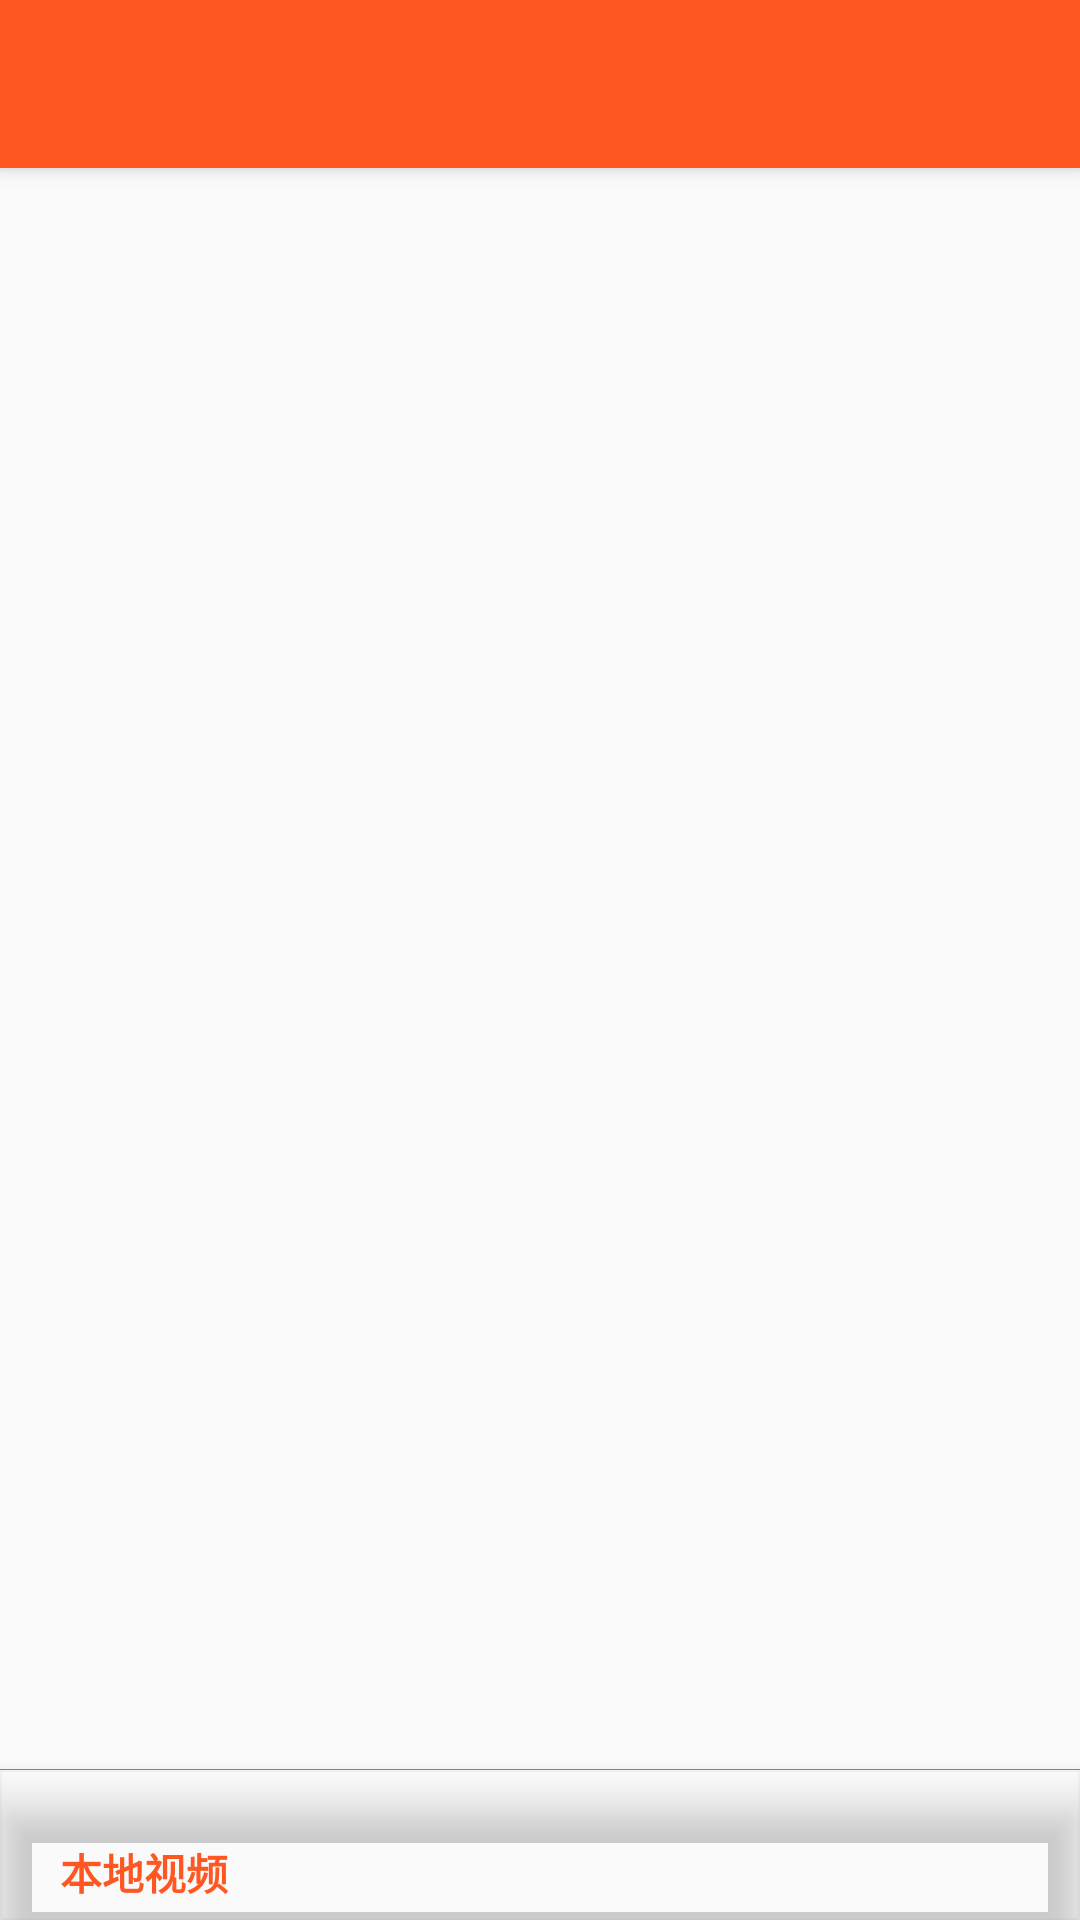

Android layout source for this screen:
<!-- AndroidManifest.xml: application theme AppTheme -->
<!-- res/layout/activity_main.xml -->
<?xml version="1.0" encoding="utf-8"?>
<layout xmlns:app="http://schemas.android.com/apk/res-auto">

    <android.support.v4.widget.DrawerLayout xmlns:android="http://schemas.android.com/apk/res/android"
        android:layout_width="match_parent"
        android:layout_height="match_parent"
        android:fitsSystemWindows="true">

        <android.support.design.widget.CoordinatorLayout
            android:layout_width="match_parent"
            android:layout_height="match_parent">

            <android.support.design.widget.AppBarLayout
                android:layout_width="match_parent"
                android:layout_height="wrap_content">

                <android.support.v7.widget.Toolbar
                    android:layout_width="match_parent"
                    android:layout_height="?actionBarSize"
                    android:background="@color/colorPrimary" />
            </android.support.design.widget.AppBarLayout>

            <LinearLayout
                android:layout_width="match_parent"
                android:layout_height="match_parent"
                android:orientation="vertical">

                <FrameLayout
                    android:id="@+id/fl"
                    android:layout_width="match_parent"
                    android:layout_height="0dp"
                    android:layout_weight="1" />

                <View
                    android:layout_width="match_parent"
                    android:layout_height="0.1dp"
                    android:background="@color/color_888888" />

                <android.support.design.widget.BottomNavigationView
                    android:id="@+id/bnv"
                    android:layout_width="match_parent"
                    android:layout_height="50dp"
                    android:background="@android:color/transparent"
                    app:itemIconSize="22dp"
                    app:menu="@menu/menu_bottom_view" />
            </LinearLayout>
        </android.support.design.widget.CoordinatorLayout>

        <android.support.design.widget.NavigationView
            android:id="@+id/nv"
            android:layout_width="wrap_content"
            android:layout_height="match_parent"
            android:layout_gravity="start"
            android:fitsSystemWindows="true"
            app:headerLayout="@layout/view_navigation_head"
            app:menu="@menu/menu_navigation_list" />
    </android.support.v4.widget.DrawerLayout>
</layout>
<!-- res/layout/view_navigation_head.xml (included above) -->
<?xml version="1.0" encoding="utf-8"?>
<LinearLayout xmlns:android="http://schemas.android.com/apk/res/android"
    xmlns:app="http://schemas.android.com/apk/res-auto"
    android:layout_width="match_parent"
    android:layout_height="200dp"
    android:background="@color/colorPrimary"
    android:gravity="bottom"
    android:orientation="vertical"
    android:paddingLeft="@dimen/activity_horizontal_margin"
    android:paddingTop="@dimen/activity_vertical_margin"
    android:paddingRight="@dimen/activity_horizontal_margin"
    android:paddingBottom="@dimen/activity_vertical_margin"
    android:theme="@style/ThemeOverlay.AppCompat.Dark">

    <ImageView
        android:id="@+id/imageView"
        android:layout_width="100dp"
        android:layout_height="100dp"
        android:background="#1000" />

    <TextView
        android:layout_width="match_parent"
        android:layout_height="wrap_content"
        android:layout_marginTop="10dp"
        android:text="名字"
        android:textAppearance="@style/TextAppearance.AppCompat.Body1" />
</LinearLayout>
<!-- resources referenced by this layout -->
<resources>
  <color name="colorPrimary">#FF5722</color>
  <color name="color_888888">#888888</color>
  <dimen name="activity_horizontal_margin">16dp</dimen>
  <dimen name="activity_vertical_margin">16dp</dimen>
  <style name="AppTheme" parent="Theme.AppCompat.Light.DarkActionBar">
          <item name="colorPrimary">@color/colorPrimary</item>
          <item name="colorPrimaryDark">@color/colorPrimaryDark</item>
          <item name="colorAccent">@color/colorAccent</item>
          <item name="windowActionBar">false</item>
          <item name="windowNoTitle">true</item>
      </style>
  <color name="colorPrimaryDark">#F45421</color>
  <color name="colorAccent">#FF4081</color>
</resources>
